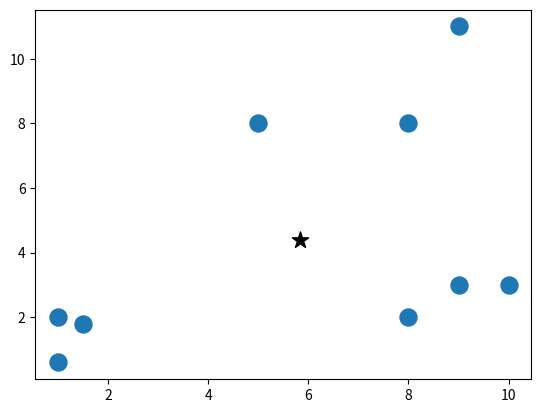

Write the Python code that produced this figure.
import matplotlib.pylab as plt
import numpy as np

X = np.array([[1, 2], [1.5, 1.8], [5, 8], [8, 8], [1, 0.6], [9, 11], [8, 2], [10, 3], [9, 3]])

color = 10*['r', 'g', 'b', 'c', 'b']


class MeanShift:
    def __init__(self, radius=20):
        self.radius = radius

    def fit(self, data):
        centroids = {}

        # initial centroid
        for i in range(len(data)):
            centroids[i] = data[i]  # key = value

#   create the initial centroid
        while True:

            new_centroids = []

            for i in centroids:

                in_bandwidth = []
                centroid = centroids[i]
                # print("centroid", centroid)

                for featureset in data:
                    # print('featureset', featureset)
                    # if euclidean distance < bandwidth
                    if np.linalg.norm(featureset-centroid) < self.radius:
                        in_bandwidth.append(featureset)

                new_centroid = np.average(in_bandwidth, axis=0)
                # print(new_centroid)

                new_centroids.append(tuple(new_centroid))  # converting array to tuple

            unique = sorted(list(set(new_centroids)))

            prev_centroids = dict(centroids)  # copying the centroid dictionary or initial centroid (X)

            centroids = {}

            for i in range(len(unique)):
                centroids[i] = np.array(unique[i])

            optimized = True

            for i in centroids:
                if not np.array_equal(centroids[i], prev_centroids[i]):
                    optimized = False

                if not optimized:
                    break

            if optimized:
                break

        self.centroids = centroids

    def predict(selfself,data):
        pass


clf = MeanShift()
clf.fit(X)

centroid = clf.centroids

plt.scatter(X[:, 0], X[:, 1], s=150)

for c in centroid:
    plt.scatter(centroid[c][0], centroid[c][1], marker='*', s=150, color='k')
# plt.show()
